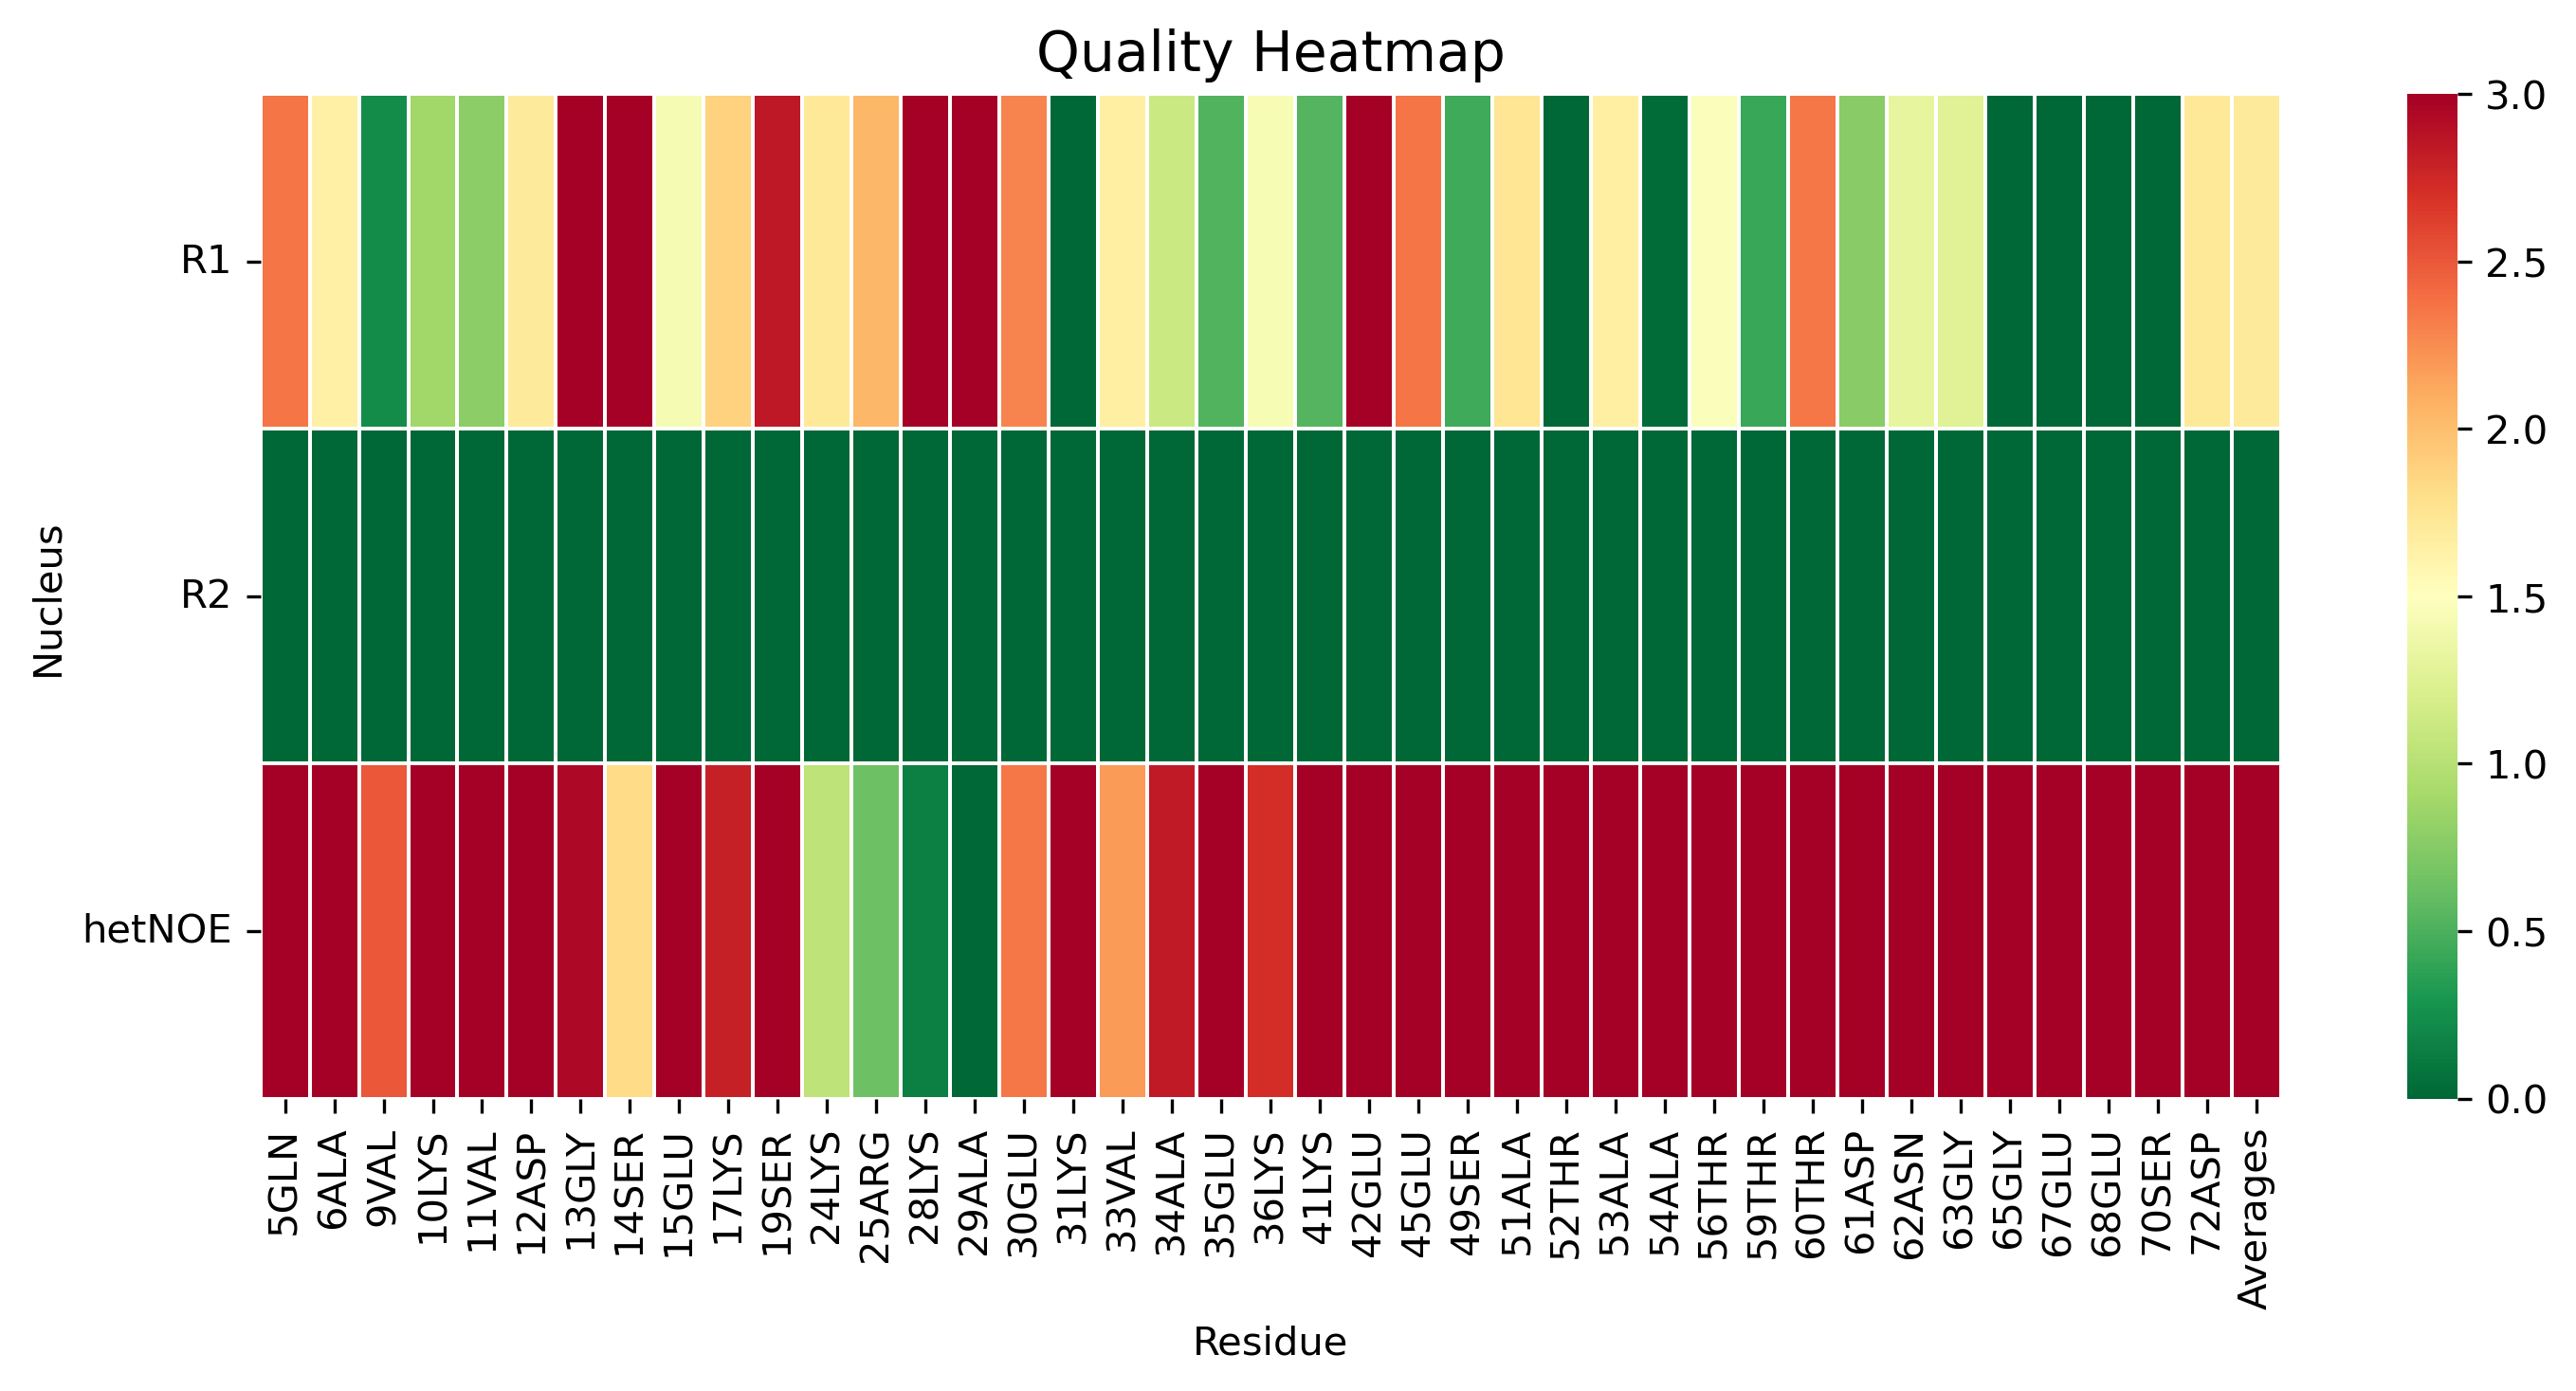

The data file committed next to this chart (first rows):
, 5GLN, 6ALA, 9VAL, 10LYS, 11VAL, 12ASP, 13GLY, 14SER, 15GLU, 17LYS, 19SER, 24LYS, 25ARG, 28LYS, 29ALA, 30GLU, 31LYS, 33VAL, 34ALA, 35GLU, 36LYS, 41LYS, 42GLU
R1, 2.356, 1.641, 0.2241, 0.8847, 0.7799, 1.703, 3.137, 3.52, 1.424, 1.884, 2.846, 1.716, 2.05, 4.276, 3.786, 2.292, 0.0, 1.656, 1.118, 0.5173, 1.435, 0.5319, 3.52
R2, 0.0, 0.0, 0.0, 0.0, 0.0, 0.0, 0.0, 0.0, 0.0, 0.0, 0.0, 0.0, 0.0, 0.0, 0.0, 0.0, 0.0, 0.0, 0.0, 0.0, 0.0, 0.0, 0.0
hetNOE, 13.08, 13.1, 2.502, 6.064, 5.914, 5.183, 2.951, 1.823, 3.619, 2.792, 4.796, 1.033, 0.644, 0.1513, 0.0, 2.351, 10.99, 2.191, 2.834, 8.848, 2.719, 7.259, 4.247
